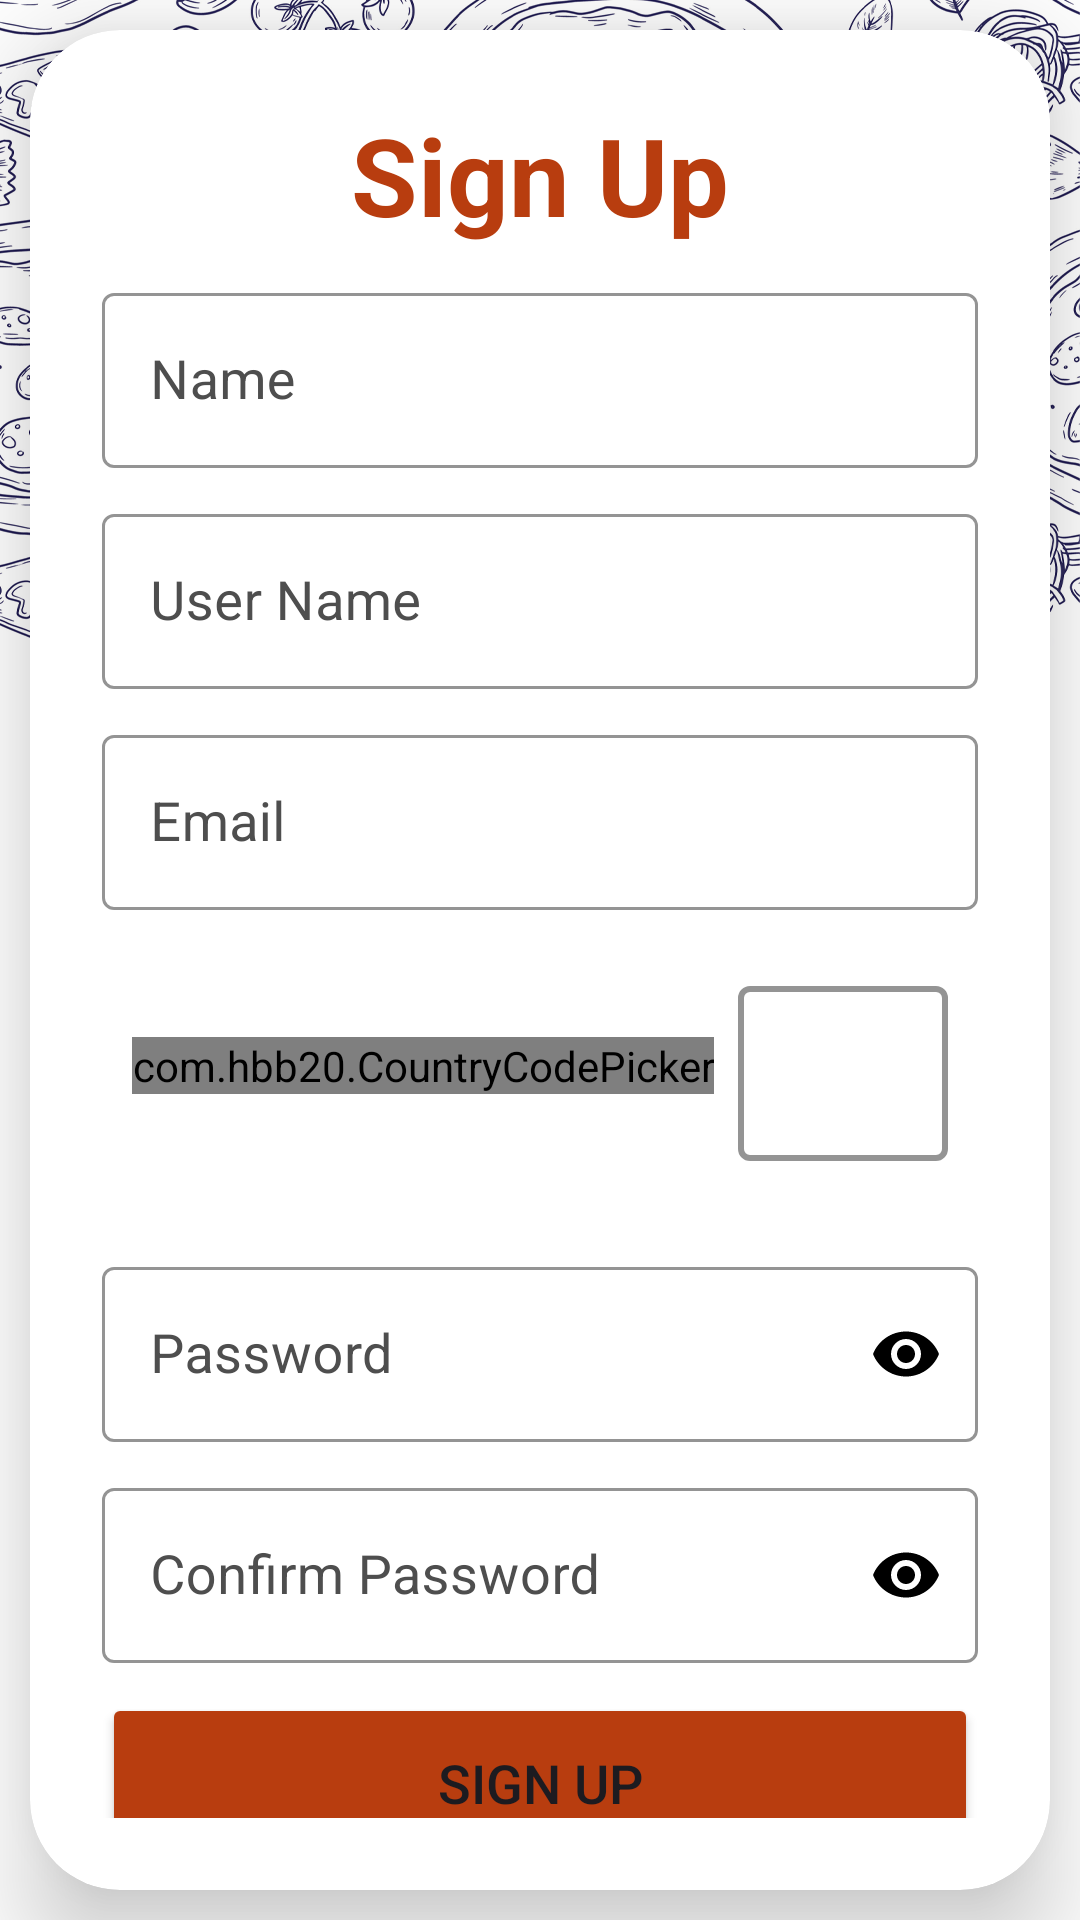

Write the Android layout XML for this screen, with the resource values it uses.
<!-- AndroidManifest.xml: application theme Theme.AdvancePizza -->
<!-- res/layout/activity_sign_up.xml -->
<?xml version="1.0" encoding="utf-8"?>
<LinearLayout
    xmlns:android="http://schemas.android.com/apk/res/android"
    xmlns:app="http://schemas.android.com/apk/res-auto"
    xmlns:tools="http://schemas.android.com/tools"
    xmlns:card_view="http://schemas.android.com/apk/res-auto"
    android:layout_width="match_parent"
    android:layout_height="match_parent"
    android:orientation="vertical"
    android:gravity="center"
    android:background="@drawable/background">

    <androidx.cardview.widget.CardView
        android:layout_width="match_parent"
        android:layout_height="wrap_content"
        android:layout_margin="10dp"
        app:cardCornerRadius="30dp"
        app:cardElevation="20dp"
        android:background="@drawable/border">

        <LinearLayout
            android:layout_width="match_parent"
            android:layout_height="wrap_content"
            android:orientation="vertical"
            android:layout_gravity="center_horizontal"
            android:padding="24dp">

            <TextView
                android:layout_width="match_parent"
                android:layout_height="wrap_content"
                android:text="Sign Up"
                android:id="@+id/signup"
                android:textSize="36sp"
                android:textAlignment="center"
                android:textStyle="bold"
                android:layout_marginBottom="10dp"
                android:textColor="@color/purple"/>

            <com.google.android.material.textfield.TextInputLayout
                android:id="@+id/name"
                style="@style/Widget.MaterialComponents.TextInputLayout.OutlinedBox"
                android:layout_width="match_parent"
                android:layout_height="wrap_content"
                android:layout_marginBottom="10dp"
                android:hint="Name"
                android:textColor="@color/black"
                app:boxStrokeColor="@color/black"
                android:textColorHint="@color/gray"
                app:suffixTextColor="@color/black">

                <com.google.android.material.textfield.TextInputEditText
                    android:layout_width="match_parent"
                    android:layout_height="wrap_content"
                    android:inputType="text"
                    android:maxLines="1"
                    android:singleLine="true"
                    android:textColor="@color/black"
                    android:textSize="18sp" />
            </com.google.android.material.textfield.TextInputLayout>


            <com.google.android.material.textfield.TextInputLayout
                android:id="@+id/username"
                style="@style/Widget.MaterialComponents.TextInputLayout.OutlinedBox"
                android:layout_width="match_parent"
                android:layout_height="wrap_content"
                android:layout_marginBottom="10dp"
                android:hint="User Name"
                android:textColor="@color/black"
                app:boxStrokeColor="@color/black"
                android:textColorHint="@color/gray"
                app:suffixTextColor="@color/black">

                <com.google.android.material.textfield.TextInputEditText
                    android:layout_width="match_parent"
                    android:layout_height="wrap_content"
                    android:inputType="text"
                    android:maxLines="1"
                    android:singleLine="true"
                    android:textColor="@color/black"
                    android:textSize="18sp" />
            </com.google.android.material.textfield.TextInputLayout>


            <com.google.android.material.textfield.TextInputLayout
                android:id="@+id/email"
                style="@style/Widget.MaterialComponents.TextInputLayout.OutlinedBox"
                android:layout_width="match_parent"
                android:layout_height="wrap_content"
                android:layout_marginBottom="10dp"
                android:hint="Email"
                android:textColor="@color/black"
                app:boxStrokeColor="@color/black"
                android:textColorHint="@color/gray"
                app:suffixTextColor="@color/black">

                <com.google.android.material.textfield.TextInputEditText
                    android:layout_width="match_parent"
                    android:layout_height="wrap_content"
                    android:inputType="text"
                    android:maxLines="1"
                    android:singleLine="true"
                    android:textColor="@color/black"
                    android:textSize="18sp" />
            </com.google.android.material.textfield.TextInputLayout>


            <LinearLayout
                xmlns:android="http://schemas.android.com/apk/res/android"
                xmlns:app="http://schemas.android.com/apk/res-auto"
                android:layout_width="match_parent"
                android:layout_height="wrap_content"
                android:orientation="horizontal"
                android:padding="10dp"
                android:gravity="center_vertical"
                android:layout_marginBottom="10dp">

                <com.hbb20.CountryCodePicker
                    android:id="@+id/country_code_picker"
                    android:layout_width="wrap_content"
                    android:layout_height="wrap_content"
                    app:ccp_customMasterCountries="PS,IL"
                    app:ccp_defaultNameCode="PS"
                    app:ccp_hintExampleNumber="true"
                    app:ccp_showFullName="false"
                    app:ccp_showNameCode="true"
                    app:ccp_showPhoneCode="true"
                    app:ccp_textSize="18sp" />

                <com.google.android.material.textfield.TextInputLayout
                    android:id="@+id/phone_input_layout"
                    style="@style/Widget.MaterialComponents.TextInputLayout.OutlinedBox"
                    android:layout_width="0dp"
                    android:layout_height="wrap_content"
                    android:layout_marginStart="8dp"
                    android:layout_weight="1"
                    android:textColorHint="@color/gray"
                    app:boxStrokeColor="@color/black"
                    app:boxBackgroundMode="outline"
                    app:boxStrokeWidth="2dp"
                    app:suffixTextColor="@color/black">

                    <com.google.android.material.textfield.TextInputEditText
                        android:id="@+id/phone_edit_text"
                        android:layout_width="match_parent"
                        android:layout_height="wrap_content"
                        android:inputType="phone"
                        android:maxLines="1"
                        android:singleLine="true"
                        android:textColor="@color/black"
                        android:textSize="18sp" />
                </com.google.android.material.textfield.TextInputLayout>

            </LinearLayout>




            <com.google.android.material.textfield.TextInputLayout
                android:id="@+id/genderSpinnerLayout"
                style="@style/Widget.Material3.TextInputLayout.OutlinedBox.ExposedDropdownMenu"
                android:layout_width="match_parent"
                android:layout_height="wrap_content"
                android:layout_weight="4"
                android:completionThreshold="1"
                android:layout_marginBottom="10dp"
                android:cursorVisible="false"
                android:focusableInTouchMode="false"
                android:hint="Gender"
                android:inputType="phone"
                android:textColorHint="@color/gray"
                app:boxStrokeColor="@color/black">
                <androidx.appcompat.widget.AppCompatAutoCompleteTextView
                    android:id="@+id/genderAutoCompleteTV"
                    android:layout_width="match_parent"
                    android:layout_height="match_parent"
                    android:clickable="true"
                    android:dropDownWidth="wrap_content"
                    android:entries="@array/genders"

                    android:inputType="none"
                    android:textColor="@color/black"
                    tools:ignore="KeyboardInaccessibleWidget,SpeakableTextPresentCheck" />
            </com.google.android.material.textfield.TextInputLayout>

            <com.google.android.material.textfield.TextInputLayout
                android:id="@+id/password"
                style="@style/Widget.MaterialComponents.TextInputLayout.OutlinedBox"
                android:layout_width="match_parent"
                android:layout_height="wrap_content"
                android:hint="Password"
                app:boxStrokeColor="@color/black"
                app:passwordToggleEnabled="true"
                android:layout_marginBottom="10dp"
                android:textColorHint="@color/gray"
                app:passwordToggleTint="@color/black">
                <com.google.android.material.textfield.TextInputEditText
                    android:layout_width="match_parent"
                    android:layout_height="wrap_content"
                    android:inputType="textPassword"
                    android:maxLines="1"
                    android:shadowColor="#000000"
                    android:singleLine="true"
                    android:textColor="@color/black"
                    android:textSize="18sp" />
            </com.google.android.material.textfield.TextInputLayout>

            <com.google.android.material.textfield.TextInputLayout
                android:id="@+id/confirmpassword"
                style="@style/Widget.MaterialComponents.TextInputLayout.OutlinedBox"
                android:layout_width="match_parent"
                android:layout_height="wrap_content"
                android:hint="Confirm Password"
                app:boxStrokeColor="@color/black"
                app:passwordToggleEnabled="true"
                android:textColorHint="@color/gray"
                android:layout_marginBottom="10dp"
                app:passwordToggleTint="@color/black">

                <com.google.android.material.textfield.TextInputEditText
                    android:layout_width="match_parent"
                    android:layout_height="wrap_content"
                    android:inputType="textPassword"
                    android:maxLines="1"
                    android:shadowColor="#000000"
                    android:singleLine="true"
                    android:textColor="@color/black"
                    android:textSize="18sp" />
            </com.google.android.material.textfield.TextInputLayout>


            <Button
                android:layout_width="match_parent"
                android:layout_height="60dp"
                android:id="@+id/signupButton"
                android:text="Sign Up"
                android:textSize="18sp"
                android:backgroundTint="@color/purple"
                app:cornerRadius = "20dp"/>

        </LinearLayout>

    </androidx.cardview.widget.CardView>

    <TextView
        android:layout_width="wrap_content"
        android:layout_height="wrap_content"
        android:padding="8dp"
        android:text="already have account? Login"
        android:textSize="18sp"
        android:textAlignment="center"
        android:id="@+id/loginText"
        android:textColor="@color/purple"
        android:layout_marginBottom="0dp"/>

</LinearLayout>
<!-- resources referenced by this layout -->
<resources>
  <string-array name="genders">
          <item>Male</item>
          <item>Female</item>
      </string-array>
  <color name="black">#FF000000</color>
  <color name="gray">#4E4E4E</color>
  <color name="purple">#b83d0f</color>
  <!-- drawable background: png bitmap (drawable, 837734 bytes) -->
  <style name="Theme.AdvancePizza" parent="Theme.Material3.Light.NoActionBar">
          
          <item name="colorPrimary">@color/lavender</item>
          <item name="colorPrimaryVariant">@color/lavender</item>
          <item name="colorOnPrimary">@color/white</item>
          
          <item name="colorSecondary">@color/teal_200</item>
          <item name="colorSecondaryVariant">@color/teal_700</item>
          <item name="colorOnSecondary">@color/black</item>
          
          <item name="android:statusBarColor">@color/lavender</item>
          
          <item name="android:windowFullscreen">false</item>
      </style>
  <color name="lavender">#767676</color>
  <color name="white">#FFFFFFFF</color>
  <color name="teal_200">#FF03DAC5</color>
  <color name="teal_700">#FF018786</color>
</resources>
